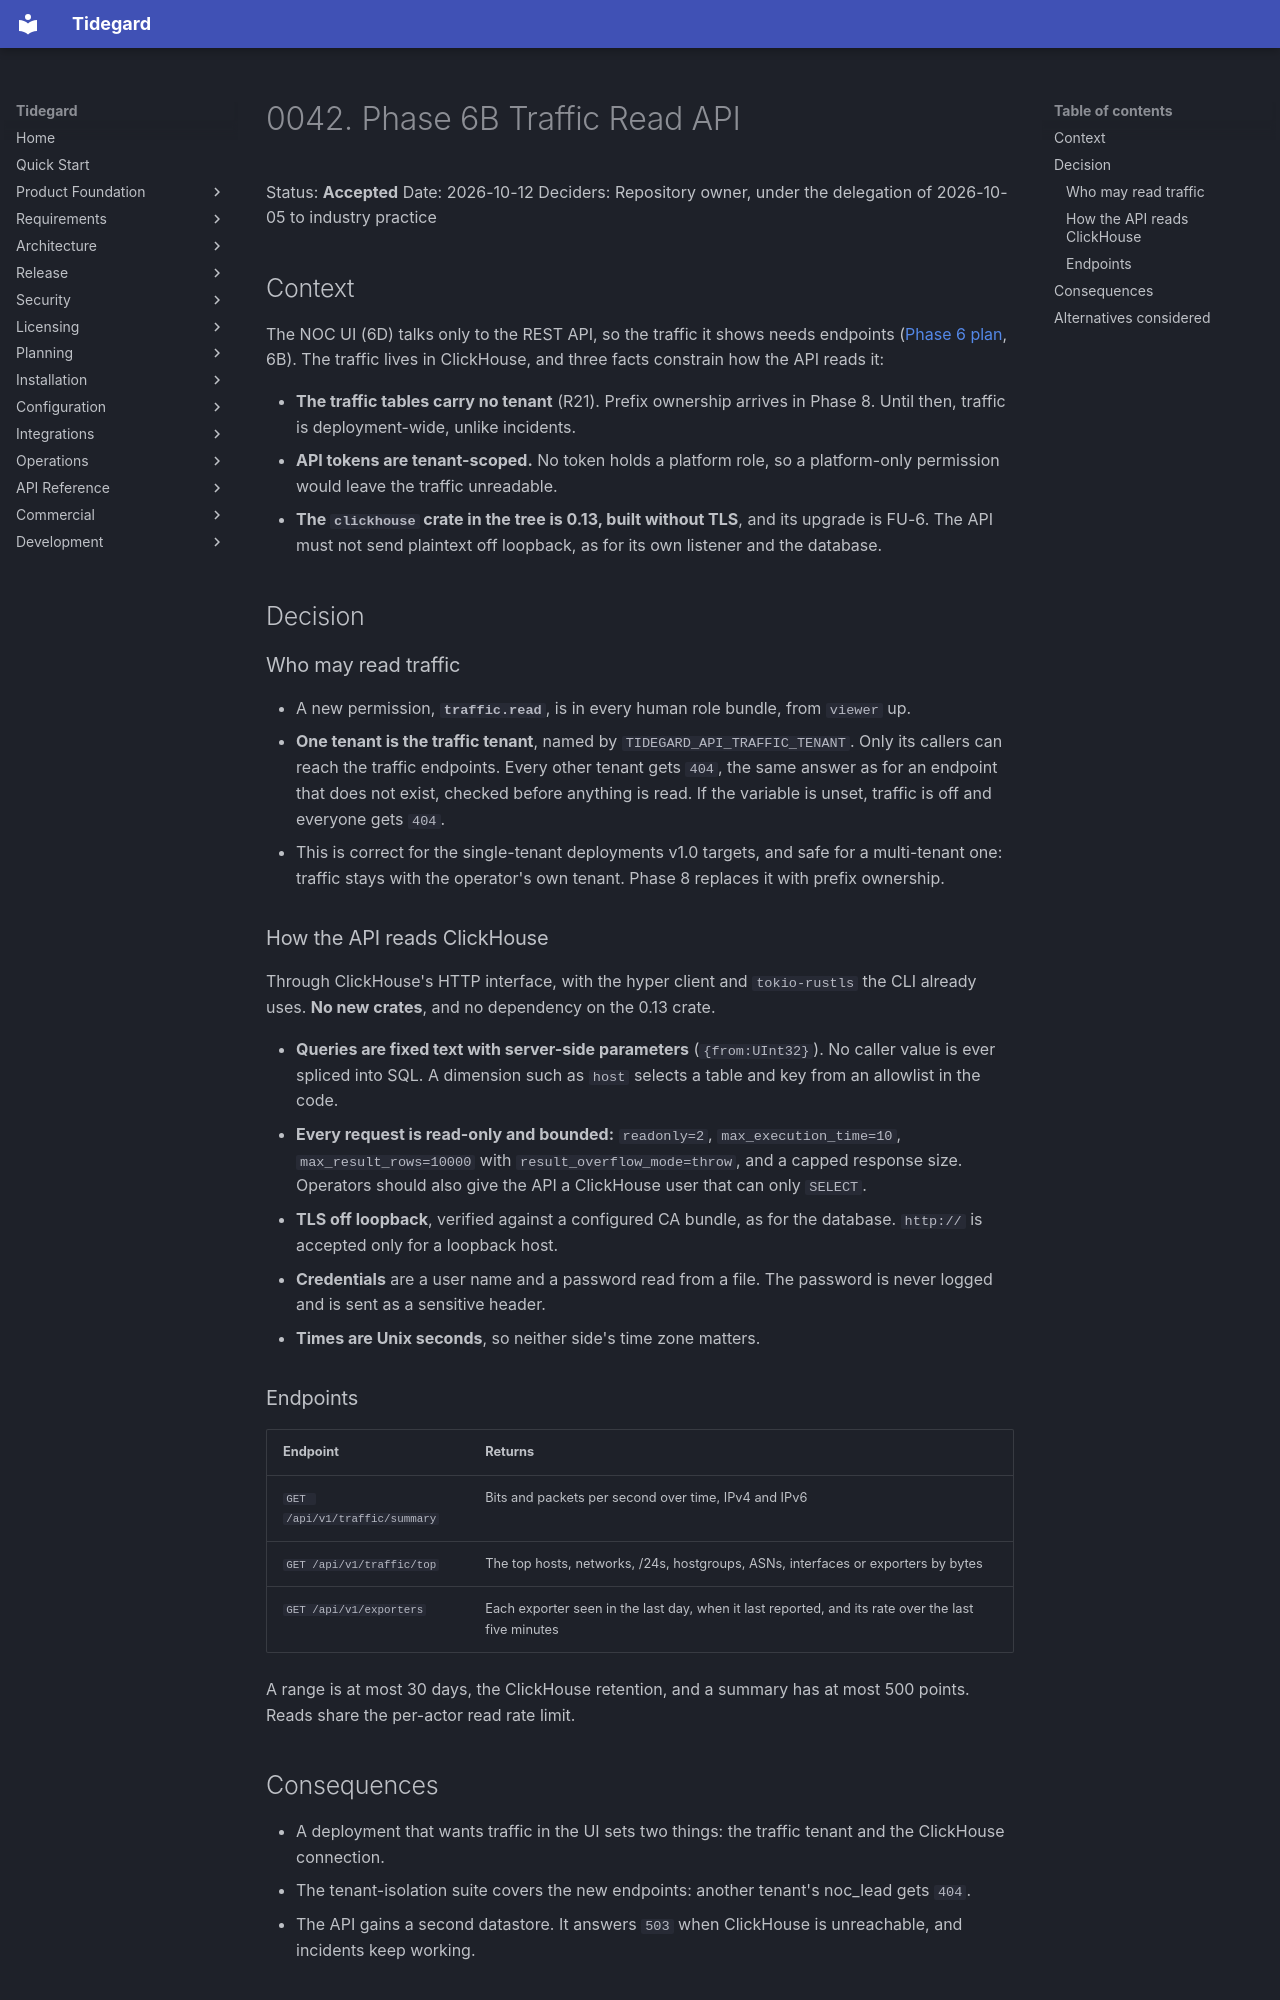

repository: LogiXhare/tidegard · page: architecture/decisions/0042-phase6b-traffic-read-api/index.html · generator: mkdocs

# 0042. Phase 6B Traffic Read API

Status: **Accepted**
Date: 2026-10-12
Deciders: Repository owner, under the delegation of 2026-10-05 to
industry practice

## Context

The NOC UI (6D) talks only to the REST API, so the traffic it shows needs
endpoints ([Phase 6 plan](../phase6-dashboards-ui-notifications-plan.md),
6B). The traffic lives in ClickHouse, and three facts constrain how the
API reads it:

- **The traffic tables carry no tenant** (R21). Prefix ownership arrives
  in Phase 8. Until then, traffic is deployment-wide, unlike incidents.
- **API tokens are tenant-scoped.** No token holds a platform role, so a
  platform-only permission would leave the traffic unreadable.
- **The `clickhouse` crate in the tree is 0.13, built without TLS**, and
  its upgrade is FU-6. The API must not send plaintext off loopback, as
  for its own listener and the database.

## Decision

### Who may read traffic

- A new permission, **`traffic.read`**, is in every human role bundle,
  from `viewer` up.
- **One tenant is the traffic tenant**, named by
  `TIDEGARD_API_TRAFFIC_TENANT`. Only its callers can reach the
  traffic endpoints. Every other tenant gets `404`, the same answer as
  for an endpoint that does not exist, checked before anything is read.
  If the variable is unset, traffic is off and everyone gets `404`.
- This is correct for the single-tenant deployments v1.0 targets, and
  safe for a multi-tenant one: traffic stays with the operator's own
  tenant. Phase 8 replaces it with prefix ownership.

### How the API reads ClickHouse

Through ClickHouse's HTTP interface, with the hyper client and
`tokio-rustls` the CLI already uses. **No new crates**, and no dependency
on the 0.13 crate.

- **Queries are fixed text with server-side parameters** (`{from:UInt32}`).
  No caller value is ever spliced into SQL. A dimension such as `host`
  selects a table and key from an allowlist in the code.
- **Every request is read-only and bounded:** `readonly=2`,
  `max_execution_time=10`, `max_result_rows=10000` with
  `result_overflow_mode=throw`, and a capped response size. Operators
  should also give the API a ClickHouse user that can only `SELECT`.
- **TLS off loopback**, verified against a configured CA bundle, as for
  the database. `http://` is accepted only for a loopback host.
- **Credentials** are a user name and a password read from a file. The
  password is never logged and is sent as a sensitive header.
- **Times are Unix seconds**, so neither side's time zone matters.

### Endpoints

| Endpoint | Returns |
|---|---|
| `GET /api/v1/traffic/summary` | Bits and packets per second over time, IPv4 and IPv6 |
| `GET /api/v1/traffic/top` | The top hosts, networks, /24s, hostgroups, ASNs, interfaces or exporters by bytes |
| `GET /api/v1/exporters` | Each exporter seen in the last day, when it last reported, and its rate over the last five minutes |

A range is at most 30 days, the ClickHouse retention, and a summary has at
most 500 points. Reads share the per-actor read rate limit.
